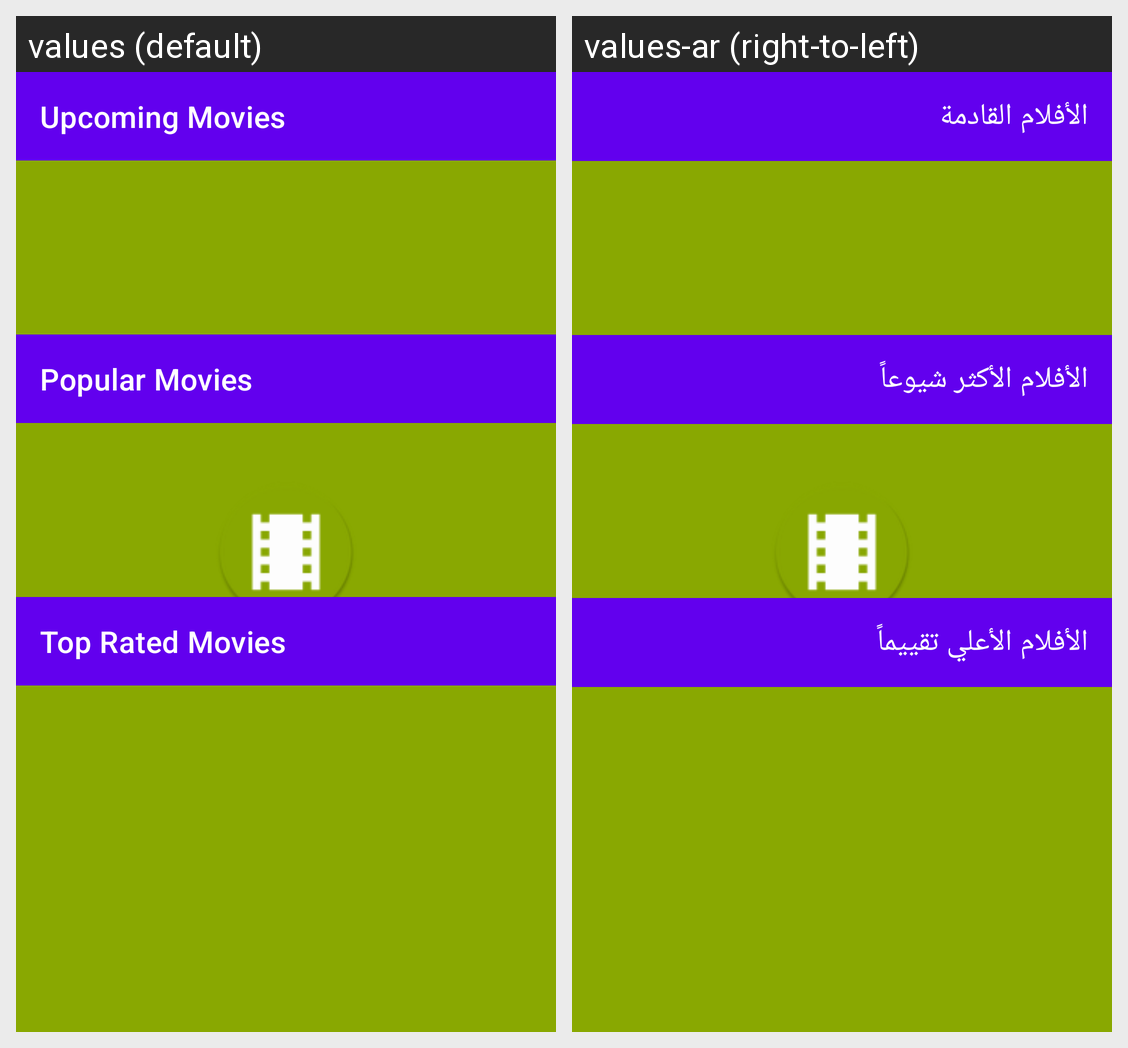

Strings drawn on this Android screen and how each of the app's shown locales translates them:
Android screen res/layout/fragment_movies.xml rendered under 2 locales, left to right: values (default), values-ar (right-to-left). Device: Nexus 5 (rendered at 1080×1920; each locale shown at half size, 540×960, under a caption strip naming it); theme splash.
Strings drawn on this screen, with the default value and each locale's value (text and hints the layout hard-codes, and strings that could not be matched under every locale, appear in the picture but are not listed):

upcoming
  values: Upcoming Movies
  values-ar: الأفلام القادمة

popular
  values: Popular Movies
  values-ar: الأفلام الأكثر شيوعاً

toprated
  values: Top Rated Movies
  values-ar: الأفلام الأعلي تقييماً
